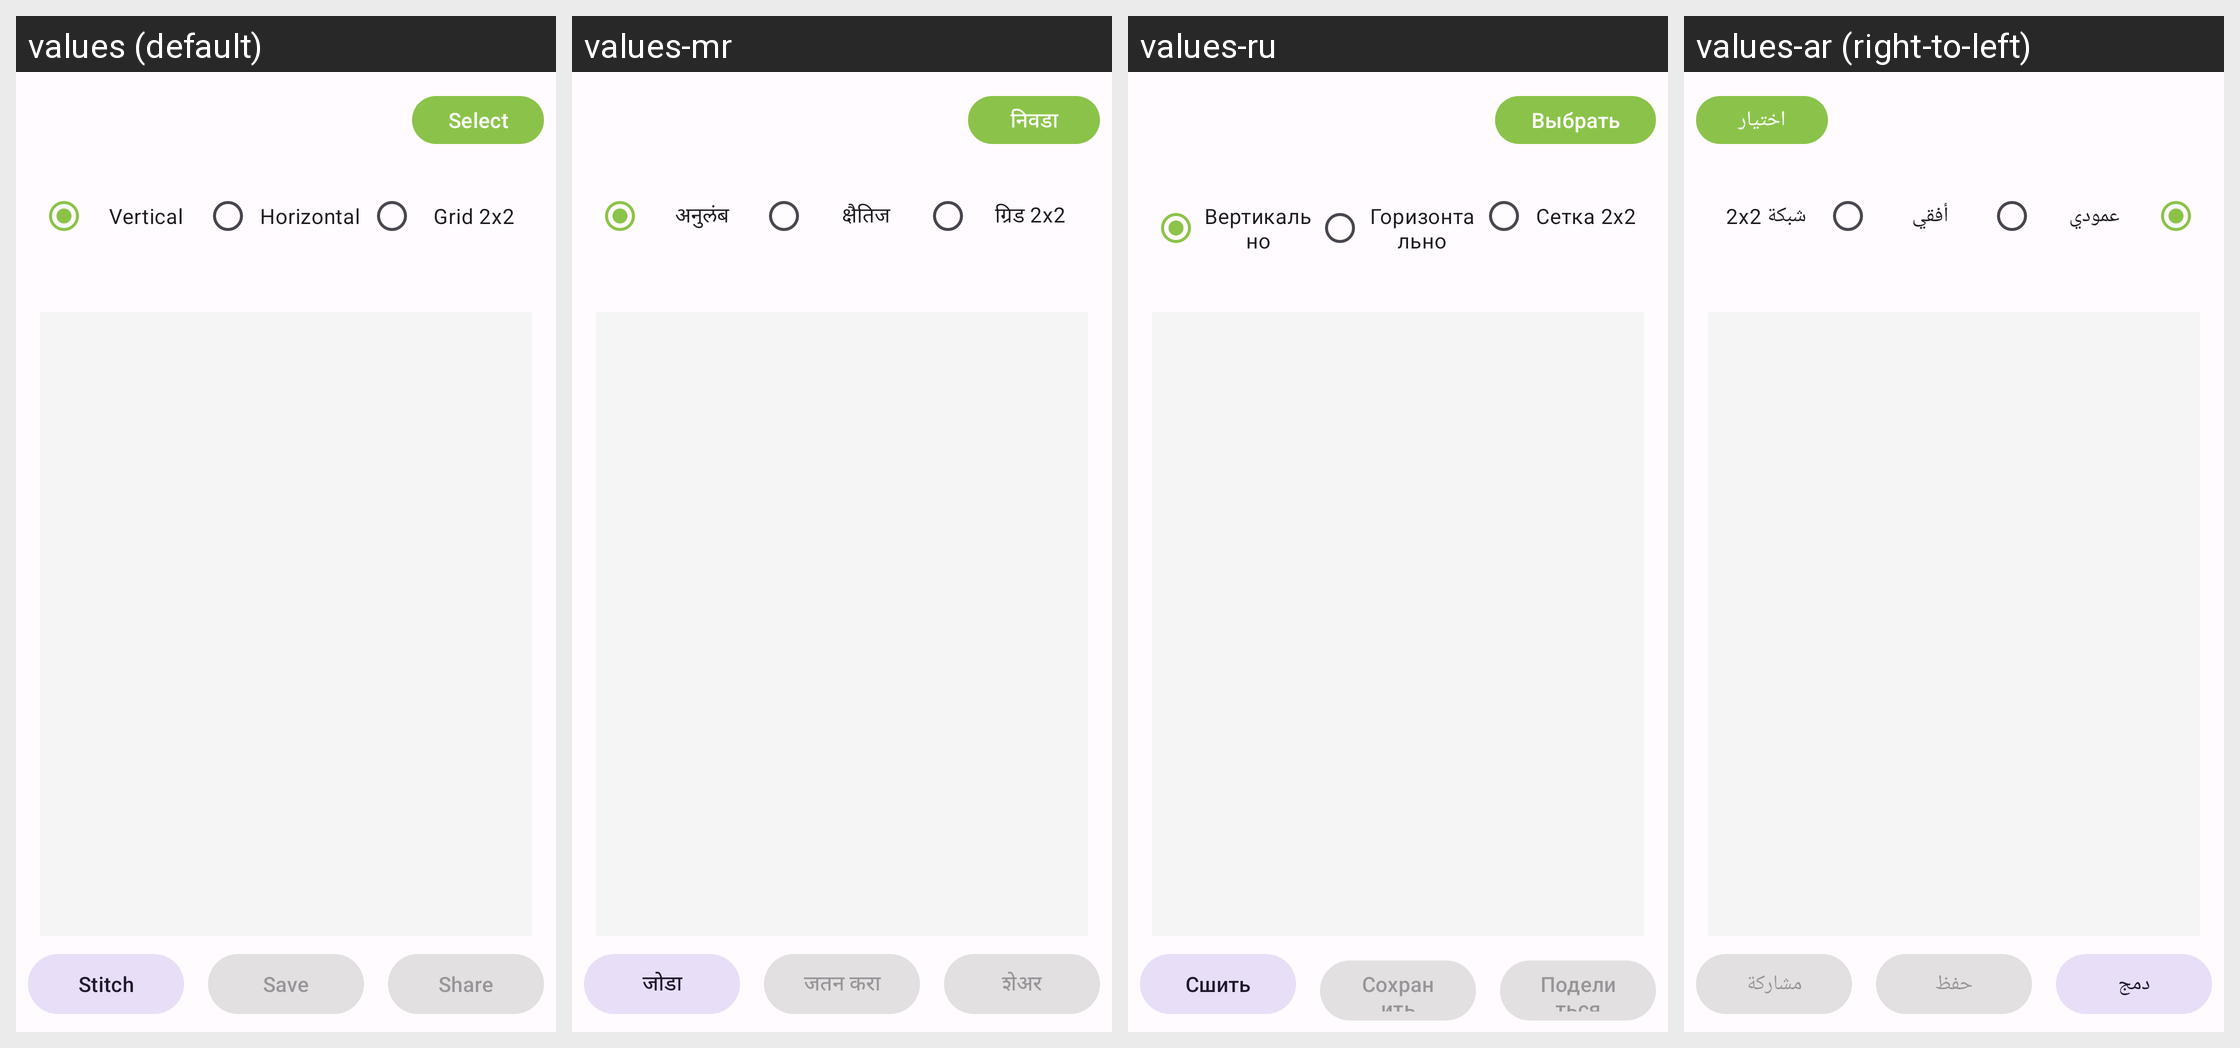

Translations of the strings shown on this Android screen, per locale in the grid:
Android screen res/layout/activity_image_stitch.xml rendered under 4 locales, left to right: values (default), values-mr, values-ru, values-ar (right-to-left). Device: Nexus 5 (rendered at 1080×1920; each locale shown at half size, 540×960, under a caption strip naming it); theme Theme.PhotoResize.
Other locales in the repository, not shown: values-bn, values-de, values-es, values-fr, values-gu, values-hi, values-id, values-it, values-ja, values-ko, values-pt, values-ta, values-te, values-tr, values-ur, values-zh.
Strings drawn on this screen, with the default value and each locale's value (text and hints the layout hard-codes, and strings that could not be matched under every locale, appear in the picture but are not listed):

select
  values: Select
  values-mr: निवडा
  values-ru: Выбрать
  values-ar: اختيار

stitch_mode_vertical
  values: Vertical
  values-mr: अनुलंब
  values-ru: Вертикально
  values-ar: عمودي

stitch_mode_horizontal
  values: Horizontal
  values-mr: क्षैतिज
  values-ru: Горизонтально
  values-ar: أفقي

stitch_mode_grid
  values: Grid 2x2
  values-mr: ग्रिड 2x2
  values-ru: Сетка 2x2
  values-ar: شبكة 2x2

stitch
  values: Stitch
  values-mr: जोडा
  values-ru: Сшить
  values-ar: دمج

save
  values: Save
  values-mr: जतन करा
  values-ru: Сохранить
  values-ar: حفظ

share
  values: Share
  values-mr: शेअर
  values-ru: Поделиться
  values-ar: مشاركة
